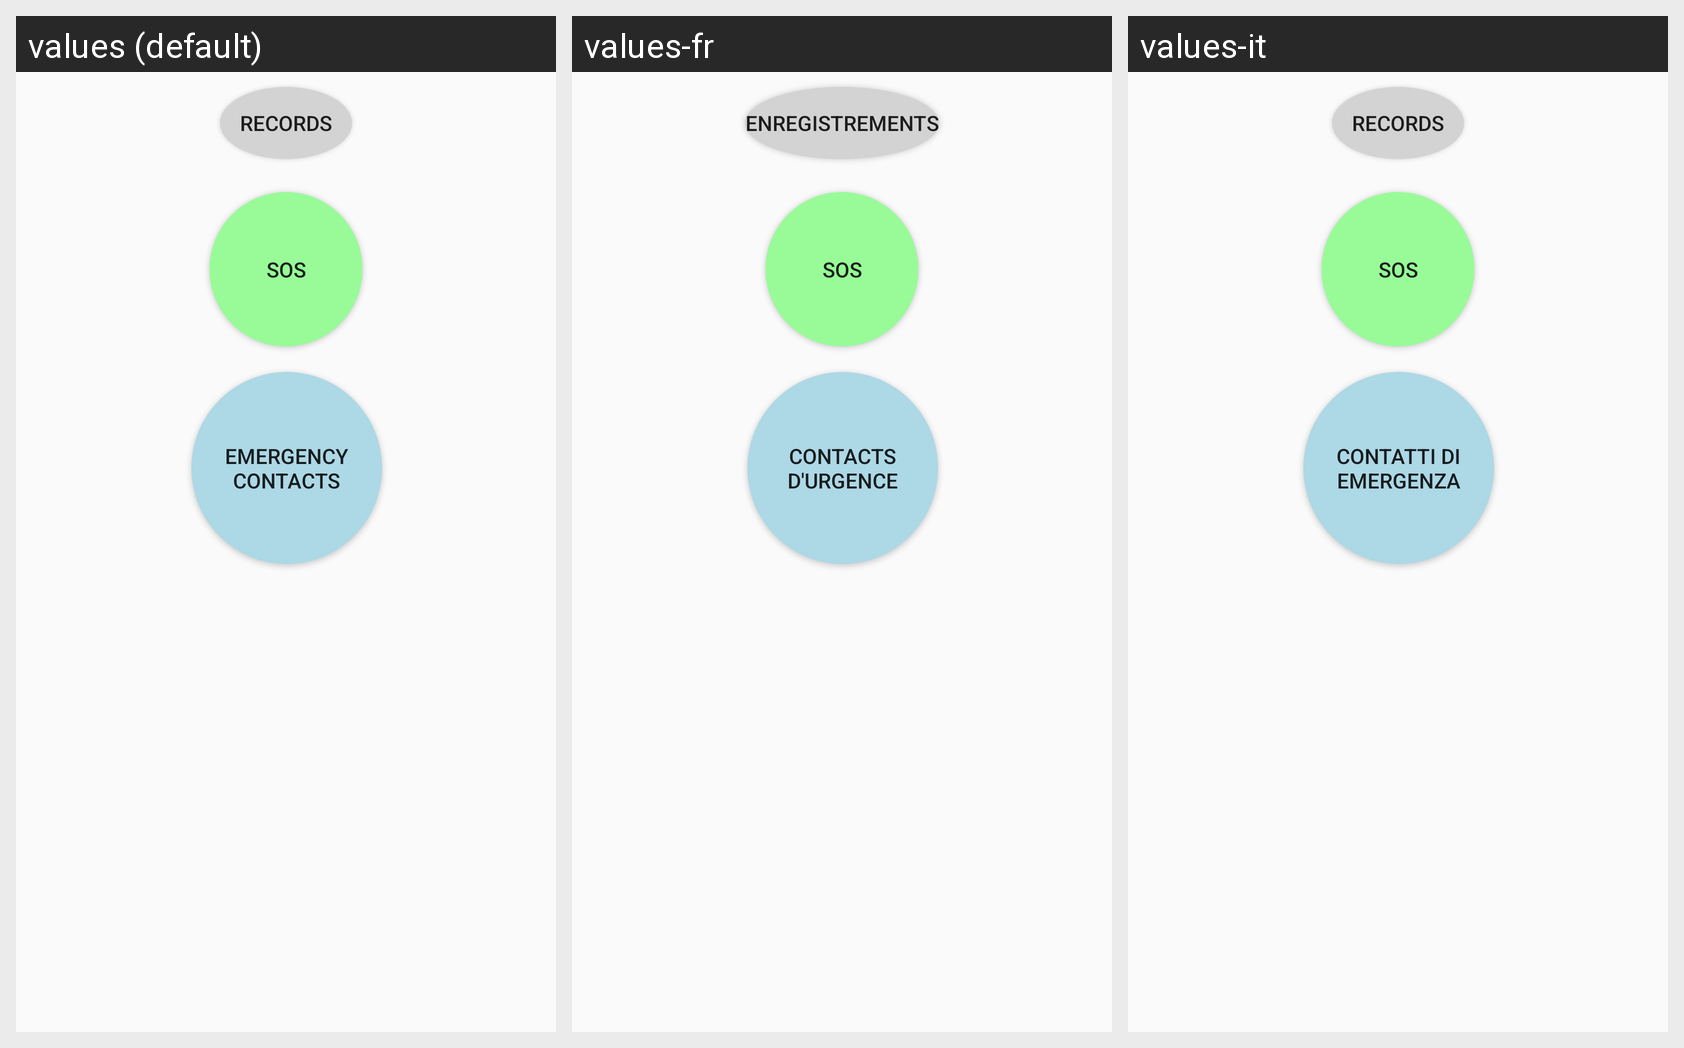

Locale-by-locale string values for the Android screen shown in this grid:
Android screen res/layout/activity_main_screen.xml rendered under 3 locales, left to right: values (default), values-fr, values-it. Device: Nexus 5 (rendered at 1080×1920; each locale shown at half size, 540×960, under a caption strip naming it); theme AppTheme.
Strings drawn on this screen, with the default value and each locale's value (text and hints the layout hard-codes, and strings that could not be matched under every locale, appear in the picture but are not listed):

sos
  values: SOS
  values-fr: SOS  [not translated; the default value is used]
  values-it: SOS  [not translated; the default value is used]

emergency_contacts
  values: Emergency Contacts
  values-fr: Contacts d'urgence
  values-it: Contatti di emergenza

records
  values: Records
  values-fr: Enregistrements
  values-it: Records
